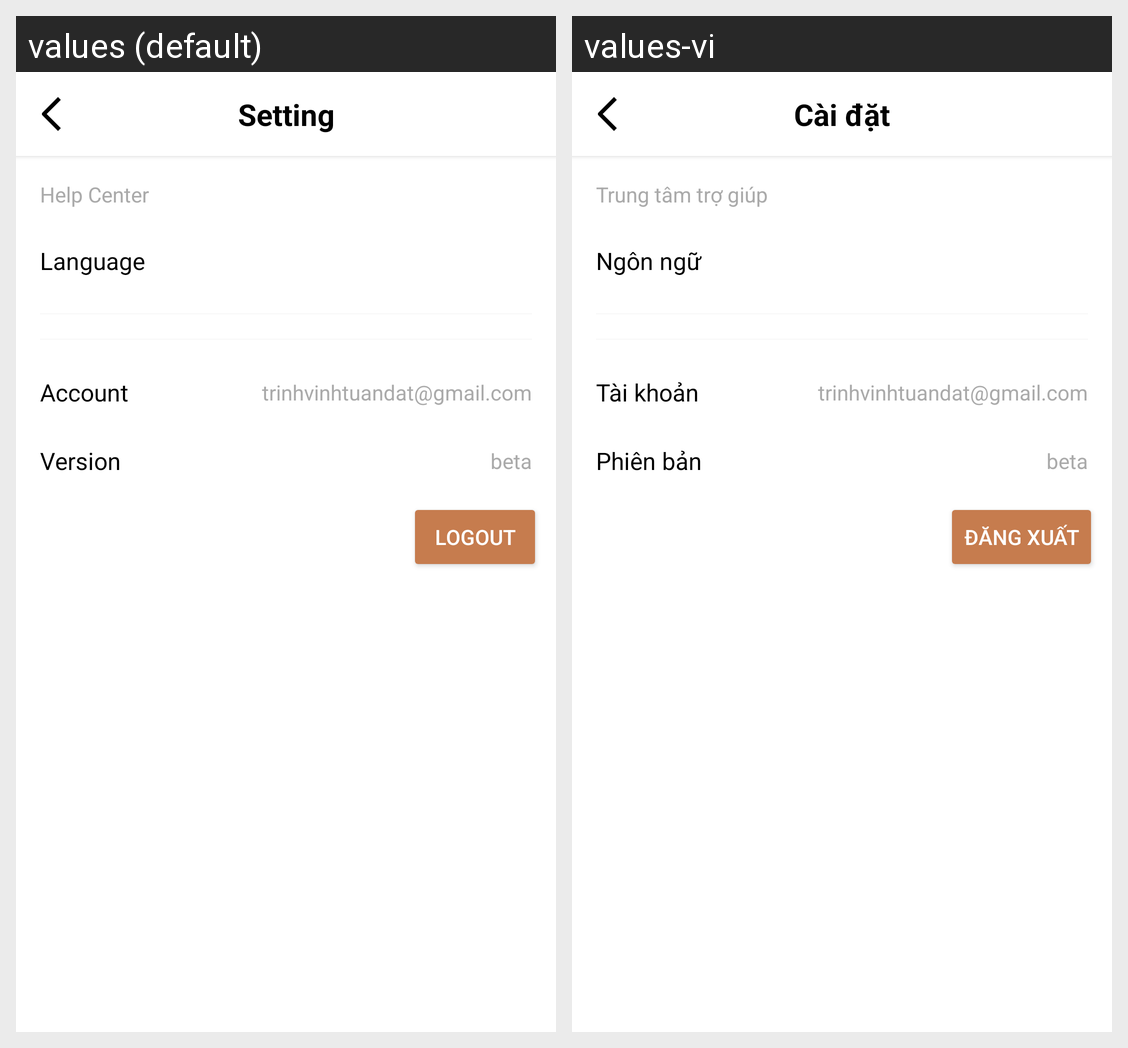

Here is an Android app screen in its default locale and in the app's own translations. Write out the translated-string differences for the strings that appear on this screen.
Android screen res/layout/activity_setting.xml rendered under 2 locales, left to right: values (default), values-vi. Device: Nexus 5 (rendered at 1080×1920; each locale shown at half size, 540×960, under a caption strip naming it); theme Theme.App_music.
Strings drawn on this screen, with the default value and each locale's value (text and hints the layout hard-codes, and strings that could not be matched under every locale, appear in the picture but are not listed):

setting
  values: Setting
  values-vi: Cài đặt

help_center
  values: Help Center
  values-vi: Trung tâm trợ giúp

language
  values: Language
  values-vi: Ngôn ngữ

account
  values: Account
  values-vi: Tài khoản

mailOfUser
  values: trinhvinhtuandat@gmail.com
  values-vi: trinhvinhtuandat@gmail.com

version
  values: Version
  values-vi: Phiên bản

versionNumber
  values: beta
  values-vi: beta

logout
  values: Logout
  values-vi: Đăng xuất
